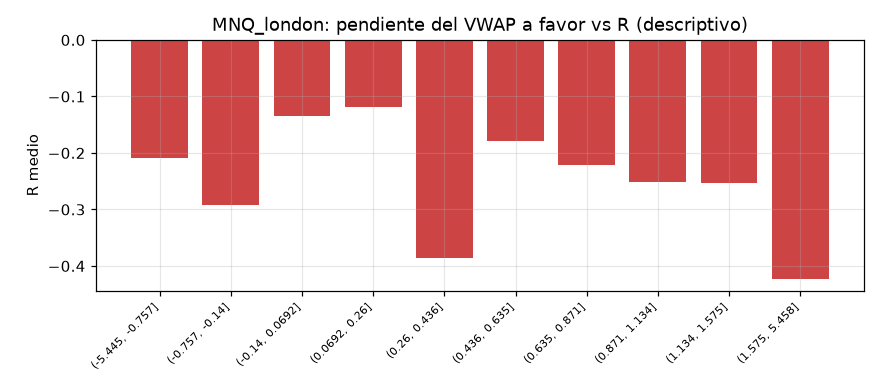

Data behind this chart, as committed beside it:
tramo, count, mean
(-5.445, -0.757], 311, -0.2096
(-0.757, -0.14], 311, -0.2921
(-0.14, 0.0692], 311, -0.1352
(0.0692, 0.26], 310, -0.119
(0.26, 0.436], 311, -0.385
(0.436, 0.635], 312, -0.1781
(0.635, 0.871], 310, -0.2206
(0.871, 1.134], 310, -0.2518
(1.134, 1.575], 311, -0.2525
(1.575, 5.458], 311, -0.4226
